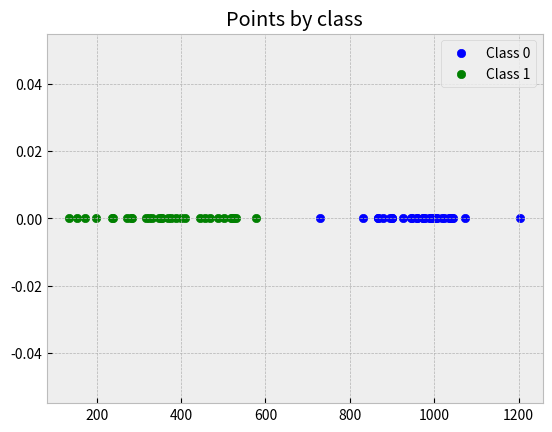
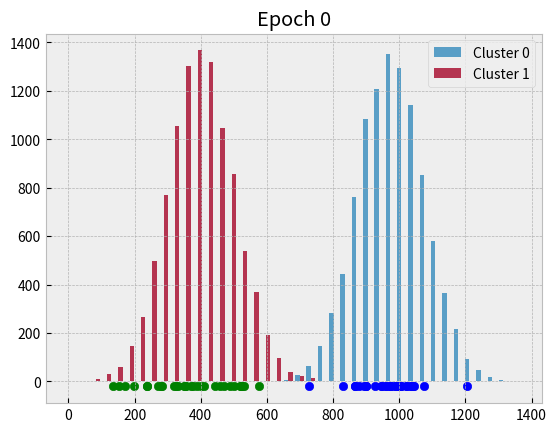
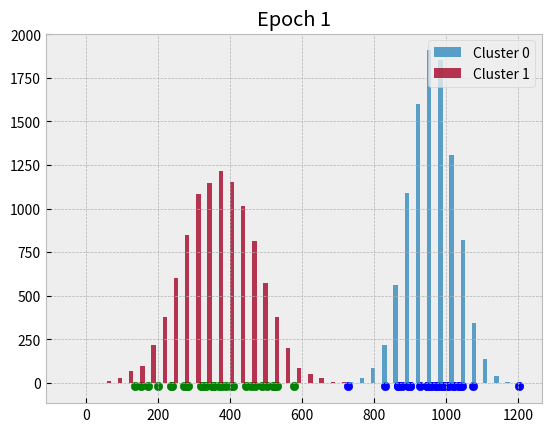

Python code for these plots, in order:
import numpy as np
import matplotlib.pyplot as plt
from random import randint
import math
import copy


class EM:
    dim = (100, 1200)

    def __init__(self, dimension, k, points, sigma):
        self.dimension = dimension
        self.k = k
        self.points = points
        self.sigma = sigma
        self.dataSize = points * k

        # Generating data
        self.generators = []
        for i in range(k):
            generator = np.array([np.random.normal(randint(self.dim[0], self.dim[1]), self.sigma, points) for d in range(dimension)])
            self.generators.append(generator.transpose())

        self.data = np.asarray(self.generators).reshape(k * points, dimension)

        # Generating kernel
        self.kernels = []
        for i in range(k):
            mu = [randint(self.dim[0], self.dim[1]) for i in range(dimension)]
            sigma = [self.sigma for i in range(dimension)]
            self.kernels.append({'mu': mu, 'sigma': sigma, 'prior': 1.0/k})
        self.oldKernels = None

    def iteration(self):
        def probability_kernel(x, kernel):
            probability = np.float64(1)
            for d in range(self.dimension):
                probability *= (np.float64(1) / math.sqrt(np.float64(2) * math.pi * kernel['sigma'][d])) * math.exp(-(x[d] - kernel['mu'][d]) ** 2 / (np.float64(2) * kernel['sigma'][d]))
            return probability

        def probability_sum(x, kernels):
            sum = np.float64(0)
            for kernel in kernels:
                sum += probability_kernel(x, kernel) * kernel['prior']
            return sum

        def weight(x, kernel, kernels):
            denominator = probability_sum(x, kernels)
            # Division 0
            if denominator == 0:
                return np.float64(0)
            return (probability_kernel(x, kernel) * kernel['prior']) / denominator

        # Calcul des poids d'appartenance
        weights = [[weight(x, kernel, self.kernels) for x in self.data] for kernel in self.kernels]

        # Calcul des nouveaux kernels
        self.oldKernels = copy.deepcopy(self.kernels)
        for i in range(self.k):
            kernel = self.kernels[i]
            if sum(weights[i]) != 0:
                for d in range(self.dimension):
                    kernel['mu'][d] = (1 / sum(weights[i])) * sum([weights[i][x] * self.data[x][d] for x in range(self.dataSize)])
                    kernel['sigma'][d] = (1 / sum(weights[i])) * sum([weights[i][x] * abs(self.data[x][d] - kernel['mu'][d]) for x in range(self.dataSize)])
                # kernel['prior'] = sum(weights[i]) / self.dataSize

    def draw_class_1d(self):
        plt.style.use('bmh')
        fig, ax = plt.subplots()
        colors = ['b', 'g', 'r', 'c', 'm', 'y', 'k', 'w']
        c = 0

        for generator in self.generators:
            x = generator.transpose()[0]
            ax.scatter(x, np.zeros(len(x)), color=colors[c], label = 'Class ' + str(c))
            c += 1

        ax.set_title("Points by class")
        ax.legend(loc='upper right')
        plt.show()

    def draw_class_2d(self):
        plt.style.use('bmh')
        fig, ax = plt.subplots()
        colors = ['b', 'g', 'r', 'c', 'm', 'y', 'k', 'w']
        c = 0

        for generator in self.generators:
            x = generator.transpose()[0]
            y = generator.transpose()[1]
            ax.scatter(x, y, color=colors[c], label = 'Class ' + str(c))
            c += 1

        ax.set_title("Points by class")
        ax.legend(loc='upper right')
        plt.show()

    def draw_class(self):
        if self.dimension == 1:
            self.draw_class_1d()
        elif self.dimension == 2:
            self.draw_class_2d()
        else:
            print("Dimension not allowed xplotting")

    def draw_cluster_1d(self, epoch):
        plt.style.use('bmh')
        fig, ax = plt.subplots()
        colors = ['b', 'g', 'r', 'c', 'm', 'y', 'k', 'w']
        c = 0
        data = []

        for generator in self.generators:
            x = generator.transpose()[0]
            ax.scatter(x, np.full(len(x), -20), color=colors[c])
            c += 1

        for kernel in self.kernels:
            data.append(np.random.normal(kernel['mu'][0], kernel['sigma'][0], 10000))

        ax.hist(data, 40, alpha=0.8, label=['Cluster ' + str(i) for i in range(self.k)])

        ax.set_title("Epoch " + str(epoch))
        ax.legend(loc='upper right')
        plt.show()

    def draw_cluster_2d(self, epoch):
        plt.style.use('bmh')
        fig, ax = plt.subplots()
        colors = ['b', 'g', 'r', 'c', 'm', 'y', 'k', 'w']
        c = 0
        i = 0

        for kernel in self.kernels:
            ax.scatter(kernel['mu'][0], kernel['mu'][1], s=300, label='Cluster ' + str(i))
            i += 1

        for generator in self.generators:
            x = generator.transpose()[0]
            y = generator.transpose()[1]
            ax.scatter(x, y, color=colors[c])
            c += 1

        ax.set_title("Epoch " + str(epoch))
        ax.legend(loc='upper right', prop={'size': 5})
        plt.show()

    def draw_cluster(self, epoch):
        if self.dimension == 1:
            self.draw_cluster_1d(epoch)
        elif self.dimension == 2:
            self.draw_cluster_2d(epoch)

    def has_converged(self):
        if self.oldKernels is None:
            return False

        for i in range(self.k):
            kernel = self.kernels[i]
            oldKernel = self.oldKernels[i]
            if kernel != oldKernel:
                return False
        return True

    def run(self):
        epoch = 0
        self.draw_class()

        while not self.has_converged():
            print("Epoch ", epoch, " : ")
            for i, kernel in enumerate(self.kernels):
                print("Kernel", i, ": mu : ", kernel['mu'], "    sigma : ", kernel['sigma'])
            print()

            self.draw_cluster(epoch)
            self.iteration()
            epoch += 1

        print("The algorithm has converged.")


em = EM(1, 2, 30, 100)
em.run()
